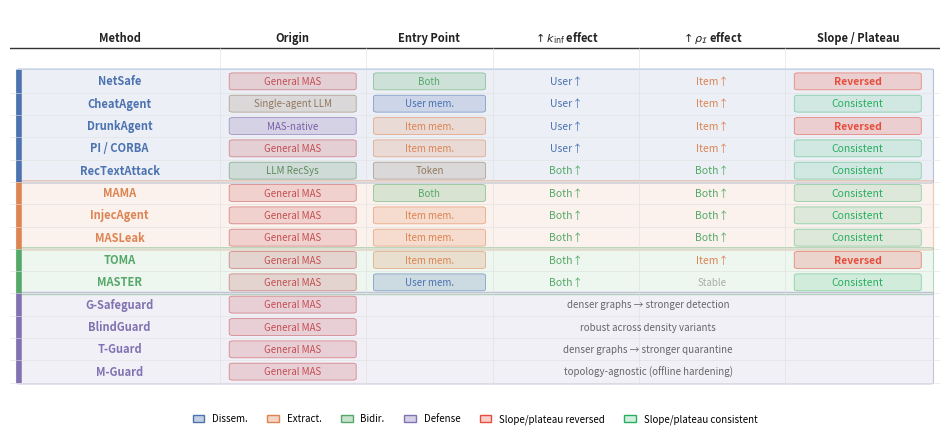

Reproduce this figure in Python. (Note: this script raises an exception after producing the figure.)
import matplotlib
matplotlib.use('Agg')
import matplotlib.pyplot as plt
import matplotlib.patches as mpatches
from matplotlib.patches import FancyBboxPatch
import numpy as np

C_DISSEM  = '#4C72B0'
C_EXTRACT = '#DD8452'
C_BIDIR   = '#55A868'
C_DEFENSE = '#8172B2'
C_MAS     = '#C44E52'
C_SA      = '#937860'
C_MASNAT  = '#7B5EA7'
C_LLM     = '#5D8A5E'
C_INVERT  = '#e74c3c'
C_MONO    = '#27ae60'

FAMILY_COLOR = {'Dissem.': C_DISSEM, 'Extract.': C_EXTRACT,
                'Bidir.': C_BIDIR, 'Defense': C_DEFENSE}
ORIGIN_COLOR = {'MAS': C_MAS, 'MAS*': C_MASNAT, 'SA': C_SA, 'LLM': C_LLM}
ORIGIN_LABEL = {'MAS': 'General MAS', 'MAS*': 'MAS-native',
                'SA': 'Single-agent LLM', 'LLM': 'LLM RecSys'}

attacks = [
    ('NetSafe',       'Dissem.',  'MAS',  'Both',      'User↑',  'Item↑',  'R'),
    ('CheatAgent',    'Dissem.',  'SA',   'User mem.',  'User↑',  'Item↑',  'C'),
    ('DrunkAgent',    'Dissem.',  'MAS*', 'Item mem.',  'User↑',  'Item↑',  'R'),
    ('PI / CORBA',    'Dissem.',  'MAS',  'Item mem.',  'User↑',  'Item↑',  'C'),
    ('RecTextAttack', 'Dissem.',  'LLM',  'Token',      'Both↑',  'Both↑',  'C'),
    ('MAMA',          'Extract.', 'MAS',  'Both',       'Both↑',  'Both↑',  'C'),
    ('InjecAgent',    'Extract.', 'MAS',  'Item mem.',  'Both↑',  'Both↑',  'C'),
    ('MASLeak',       'Extract.', 'MAS',  'Item mem.',  'Both↑',  'Both↑',  'C'),
    ('TOMA',          'Bidir.',   'MAS',  'Item mem.',  'Both↑',  'Item↑',  'R'),
    ('MASTER',        'Bidir.',   'MAS',  'User mem.',  'Both↑',  'Stable', 'C'),
    ('G-Safeguard',   'Defense',  'MAS',  '',           '',       '',       ''),
    ('BlindGuard',    'Defense',  'MAS',  '',           '',       '',       ''),
    ('T-Guard',       'Defense',  'MAS',  '',           '',       '',       ''),
    ('M-Guard',       'Defense',  'MAS',  '',           '',       '',       ''),
]

ENTRY_COLOR = {'Both': '#55A868', 'User mem.': C_DISSEM,
               'Item mem.': C_EXTRACT, 'Token': '#937860', '': None}

# ── FIGURE 1: taxonomy grid ──────────────────────────────────────────────────
fig, ax = plt.subplots(figsize=(12, 5.0))
ax.set_xlim(0, 1); ax.set_ylim(0, 1); ax.axis('off')

n = len(attacks)
L, R, TOP, BOT = 0.01, 0.99, 0.90, 0.03
# cols: Method | Origin | Entry Point | k_inf effect | rho effect | Slope/Plateau
cw = [0.22, 0.16, 0.14, 0.16, 0.16, 0.16]
assert abs(sum(cw) - 1.0) < 0.01
headers = ['Method', 'Origin', 'Entry Point',
           r'$\uparrow k_{\rm inf}$ effect',
           r'$\uparrow \rho_\mathcal{I}$ effect',
           'Slope / Plateau']
RW = R - L
row_h = (TOP - BOT) / (n + 1)

def cx(c): return L + sum(cw[:c]) * RW + cw[c] * RW / 2
def lx(c): return L + sum(cw[:c]) * RW

# family background bands
prev_fam = None
band_start = None
for i, (_, fam, *_) in enumerate(attacks):
    if fam != prev_fam:
        if prev_fam is not None:
            y0 = BOT + (n - i) * row_h
            y1 = BOT + (n - band_start) * row_h
            rect = FancyBboxPatch((L, y0), RW, y1 - y0,
                                  boxstyle='round,pad=0.003',
                                  fc=FAMILY_COLOR[prev_fam] + '1a',
                                  ec=FAMILY_COLOR[prev_fam] + '66', lw=0.8)
            ax.add_patch(rect)
        band_start = i
        prev_fam = fam
# last band
y0 = BOT
y1 = BOT + (n - band_start) * row_h
rect = FancyBboxPatch((L, y0), RW, y1 - y0,
                      boxstyle='round,pad=0.003',
                      fc=FAMILY_COLOR[prev_fam] + '1a',
                      ec=FAMILY_COLOR[prev_fam] + '66', lw=0.8)
ax.add_patch(rect)

# family left-edge bar
prev_fam = None
for i, (_, fam, *_) in enumerate(attacks):
    if fam != prev_fam:
        if prev_fam is not None:
            ax.plot([L, L], [BOT + (n-i)*row_h, BOT + (n-band_start)*row_h],
                    color=FAMILY_COLOR[prev_fam], lw=4, solid_capstyle='butt')
        band_start = i; prev_fam = fam
ax.plot([L, L], [BOT, BOT + (n-band_start)*row_h],
        color=FAMILY_COLOR[prev_fam], lw=4, solid_capstyle='butt')

# header row
ax.axhline(TOP, color='#333', lw=1.0)
for c, h in enumerate(headers):
    ax.text(cx(c), TOP + row_h*0.45, h, ha='center', va='center',
            fontsize=8, fontweight='bold', color='#222')

def badge(ax, x, y, w, h, text, fc, ec, fs=7.2, tc='white', bold=False):
    bw = w * 0.82; bh = h * 0.62
    rect = FancyBboxPatch((x - bw/2, y - bh/2), bw, bh,
                          boxstyle='round,pad=0.004', fc=fc, ec=ec, lw=0.6)
    ax.add_patch(rect)
    ax.text(x, y, text, ha='center', va='center', fontsize=fs,
            color=tc, fontweight='bold' if bold else 'normal')

for i, (name, fam, origin, entry, kinf, rho, sp) in enumerate(attacks):
    row = n - 1 - i
    y = BOT + row * row_h + row_h * 0.5
    w = cw[0] * RW; h = row_h

    # col 0: method name
    ax.text(cx(0), y, name, ha='center', va='center',
            fontsize=8, fontweight='bold', color=FAMILY_COLOR[fam])

    # col 1: origin
    oc = ORIGIN_COLOR.get(origin, '#888')
    if origin:
        badge(ax, cx(1), y, cw[1]*RW, h, ORIGIN_LABEL[origin],
              fc=oc+'33', ec=oc+'99', tc=oc, fs=7)

    # col 2: entry point
    ec2 = ENTRY_COLOR.get(entry)
    if entry and ec2:
        badge(ax, cx(2), y, cw[2]*RW, h, entry,
              fc=ec2+'33', ec=ec2+'99', tc=ec2, fs=7)
    elif entry:
        ax.text(cx(2), y, entry, ha='center', va='center', fontsize=7, color='#888')

    # col 3: k_inf
    if kinf:
        kc = C_DISSEM if 'User' in kinf else (C_EXTRACT if 'Item' in kinf else '#55A868')
        ax.text(cx(3), y, kinf, ha='center', va='center', fontsize=7.5, color=kc)

    # col 4: rho
    if rho and rho != 'Stable':
        rc = C_DISSEM if 'User' in rho else (C_EXTRACT if 'Item' in rho else '#55A868')
        ax.text(cx(4), y, rho, ha='center', va='center', fontsize=7.5, color=rc)
    elif rho == 'Stable':
        ax.text(cx(4), y, 'Stable', ha='center', va='center', fontsize=7, color='#aaa')

    # col 5: slope/plateau
    if sp == 'R':
        badge(ax, cx(5), y, cw[5]*RW, h, 'Reversed',
              fc=C_INVERT+'33', ec=C_INVERT+'99', tc=C_INVERT, fs=7.5, bold=True)
    elif sp == 'C':
        badge(ax, cx(5), y, cw[5]*RW, h, 'Consistent',
              fc=C_MONO+'22', ec=C_MONO+'77', tc=C_MONO, fs=7.5)

    # defense row: span cols 2-5
    if fam == 'Defense':
        note = {'G-Safeguard': 'denser graphs → stronger detection',
                'BlindGuard':  'robust across density variants',
                'T-Guard':     'denser graphs → stronger quarantine',
                'M-Guard':     'topology-agnostic (offline hardening)'}
        ax.text((lx(2) + R) / 2, y, note.get(name, ''), ha='center', va='center',
                fontsize=7, color='#666', style='italic')

    ax.axhline(BOT + row * row_h, color='#e0e0e0', lw=0.4)

# col separators
for c in range(1, len(cw)):
    ax.axvline(lx(c), color='#ddd', lw=0.4, ymin=BOT, ymax=TOP)

# legend
leg = [mpatches.Patch(fc=FAMILY_COLOR[f]+'55', ec=FAMILY_COLOR[f], label=f)
       for f in ['Dissem.', 'Extract.', 'Bidir.', 'Defense']]
leg += [mpatches.Patch(fc=C_INVERT+'44', ec=C_INVERT, label='Slope/plateau reversed'),
        mpatches.Patch(fc=C_MONO+'33',   ec=C_MONO,   label='Slope/plateau consistent')]
ax.legend(handles=leg, loc='lower center', bbox_to_anchor=(0.5, -0.10),
          ncol=6, fontsize=7, frameon=False, handlelength=1.2)

fig.savefig('figure/pdf/taxonomy_grid.pdf', bbox_inches='tight', dpi=200)
fig.savefig('figure/taxonomy_grid.png', bbox_inches='tight', dpi=200)
print("Saved grid")
plt.close(fig)

# ── FIGURE 2: compact single-column donut ────────────────────────────────────
# Single ring, labels outside with radial leader lines, grouped by family.
groups = [
    ('Dissem.',  ['NetSafe','CheatAgent','DrunkAgent','PI/CORBA','RecText']),
    ('Extract.', ['MAMA','InjecAgent','MASLeak']),
    ('Bidir.',   ['TOMA','MASTER']),
    ('Defense',  ['G-Safe','BlindGuard','T-Guard','M-Guard']),
]
total_segs = sum(len(g[1]) for g in groups)
GROUP_GAP_DEG = 8.0  # degrees gap between groups

fig2, ax2 = plt.subplots(figsize=(3.2, 3.2))
ax2.set_aspect('equal'); ax2.axis('off')
ax2.set_xlim(-1.7, 1.7); ax2.set_ylim(-1.7, 1.7)

full = 360.0
usable = full - len(groups) * GROUP_GAP_DEG
seg_deg = usable / total_segs

start = 90.0  # start at top, go clockwise (subtract angles)
for gname, names in groups:
    fc = FAMILY_COLOR[gname]
    n = len(names)
    group_span = n * seg_deg

    for j, name in enumerate(names):
        a0 = start - j * seg_deg
        a1 = a0 - seg_deg * 0.93
        amid = (a0 + a1) / 2

        # draw wedge
        theta_arr = np.linspace(np.radians(a1), np.radians(a0), 30)
        r_out, r_in = 1.0, 0.52
        xs = np.concatenate([r_in*np.cos(theta_arr), r_out*np.cos(theta_arr[::-1])])
        ys = np.concatenate([r_in*np.sin(theta_arr), r_out*np.sin(theta_arr[::-1])])
        ax2.fill(xs, ys, color=fc, alpha=0.85, linewidth=0.4, edgecolor='white')

        # label outside with short leader
        r_label = 1.28
        lx2 = r_label * np.cos(np.radians(amid))
        ly2 = r_label * np.sin(np.radians(amid))
        r_tip = 1.03
        tx = r_tip * np.cos(np.radians(amid))
        ty = r_tip * np.sin(np.radians(amid))
        ax2.annotate('', xy=(tx, ty), xytext=(lx2*0.93, ly2*0.93),
                     arrowprops=dict(arrowstyle='-', color=fc+'99', lw=0.6))
        ha = 'left' if lx2 > 0.05 else ('right' if lx2 < -0.05 else 'center')
        ax2.text(lx2, ly2, name, ha=ha, va='center',
                 fontsize=5.4, color='#222', fontweight='bold')

    # group arc label inside ring
    gmid_deg = start - group_span / 2 + seg_deg * 0.5
    gx = 0.76 * np.cos(np.radians(gmid_deg))
    gy = 0.76 * np.sin(np.radians(gmid_deg))
    ax2.text(gx, gy, gname, ha='center', va='center',
             fontsize=6, color='white', fontweight='bold',
             rotation=gmid_deg - 90 if gmid_deg > 0 else gmid_deg + 90)

    start -= group_span + GROUP_GAP_DEG

# center hole label
circle = plt.Circle((0, 0), 0.50, color='white', zorder=5)
ax2.add_patch(circle)
ax2.text(0, 0, 'MACF\nAttacks', ha='center', va='center',
         fontsize=7, fontweight='bold', color='#333', zorder=6)

leg2 = [mpatches.Patch(fc=FAMILY_COLOR[g[0]]+'cc', ec=FAMILY_COLOR[g[0]], label=g[0])
        for g in groups]
ax2.legend(handles=leg2, loc='lower center', bbox_to_anchor=(0.5, -0.08),
           ncol=2, fontsize=6, frameon=False, handlelength=1.0)

fig2.savefig('figure/pdf/taxonomy_wheel.pdf', bbox_inches='tight', dpi=200)
fig2.savefig('figure/taxonomy_wheel.png', bbox_inches='tight', dpi=200)
print("Saved wheel")
plt.close(fig2)
